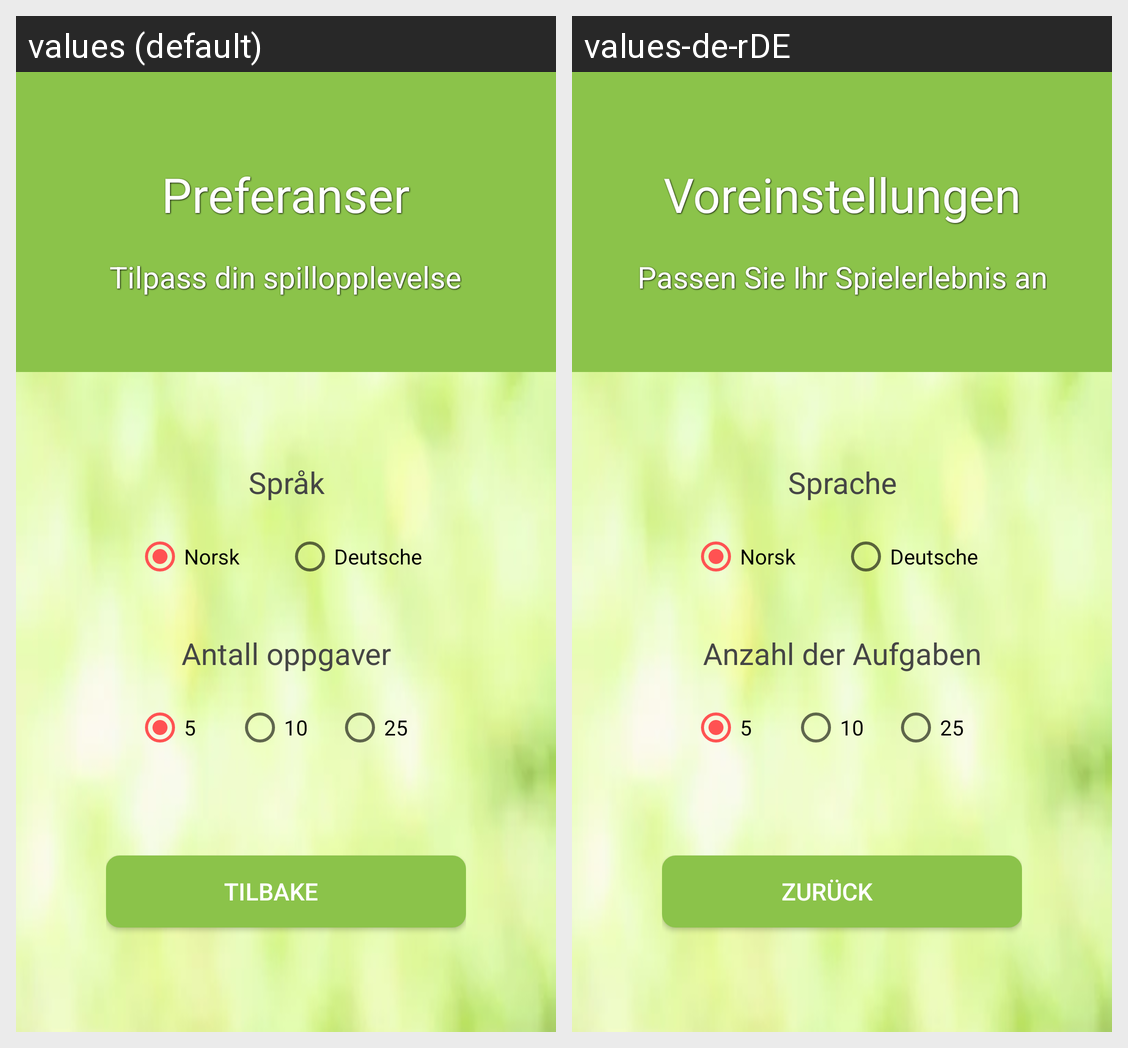

Here is an Android app screen in its default locale and in the app's own translations. Write out the translated-string differences for the strings that appear on this screen.
Android screen res/layout/activity_preferanser.xml rendered under 2 locales, left to right: values (default), values-de-rDE. Device: Nexus 5 (rendered at 1080×1920; each locale shown at half size, 540×960, under a caption strip naming it); theme AppTheme.NoActionBar.
Strings drawn on this screen, with the default value and each locale's value (text and hints the layout hard-codes, and strings that could not be matched under every locale, appear in the picture but are not listed):

preferanser_title
  values: Preferanser
  values-de-rDE: Voreinstellungen

preferanser_subtitle
  values: Tilpass din spillopplevelse
  values-de-rDE: Passen Sie Ihr Spielerlebnis an

preferanser_sprak
  values: Språk
  values-de-rDE: Sprache

preferanser_language_norsk
  values: Norsk
  values-de-rDE: Norsk  [not translated; the default value is used]

preferanser_language_tysk
  values: Deutsche
  values-de-rDE: Deutsche  [not translated; the default value is used]

preferanser_antall_oppgaver
  values: Antall oppgaver
  values-de-rDE: Anzahl der Aufgaben

preferanser_button_back
  values: Tilbake
  values-de-rDE: Zurück
